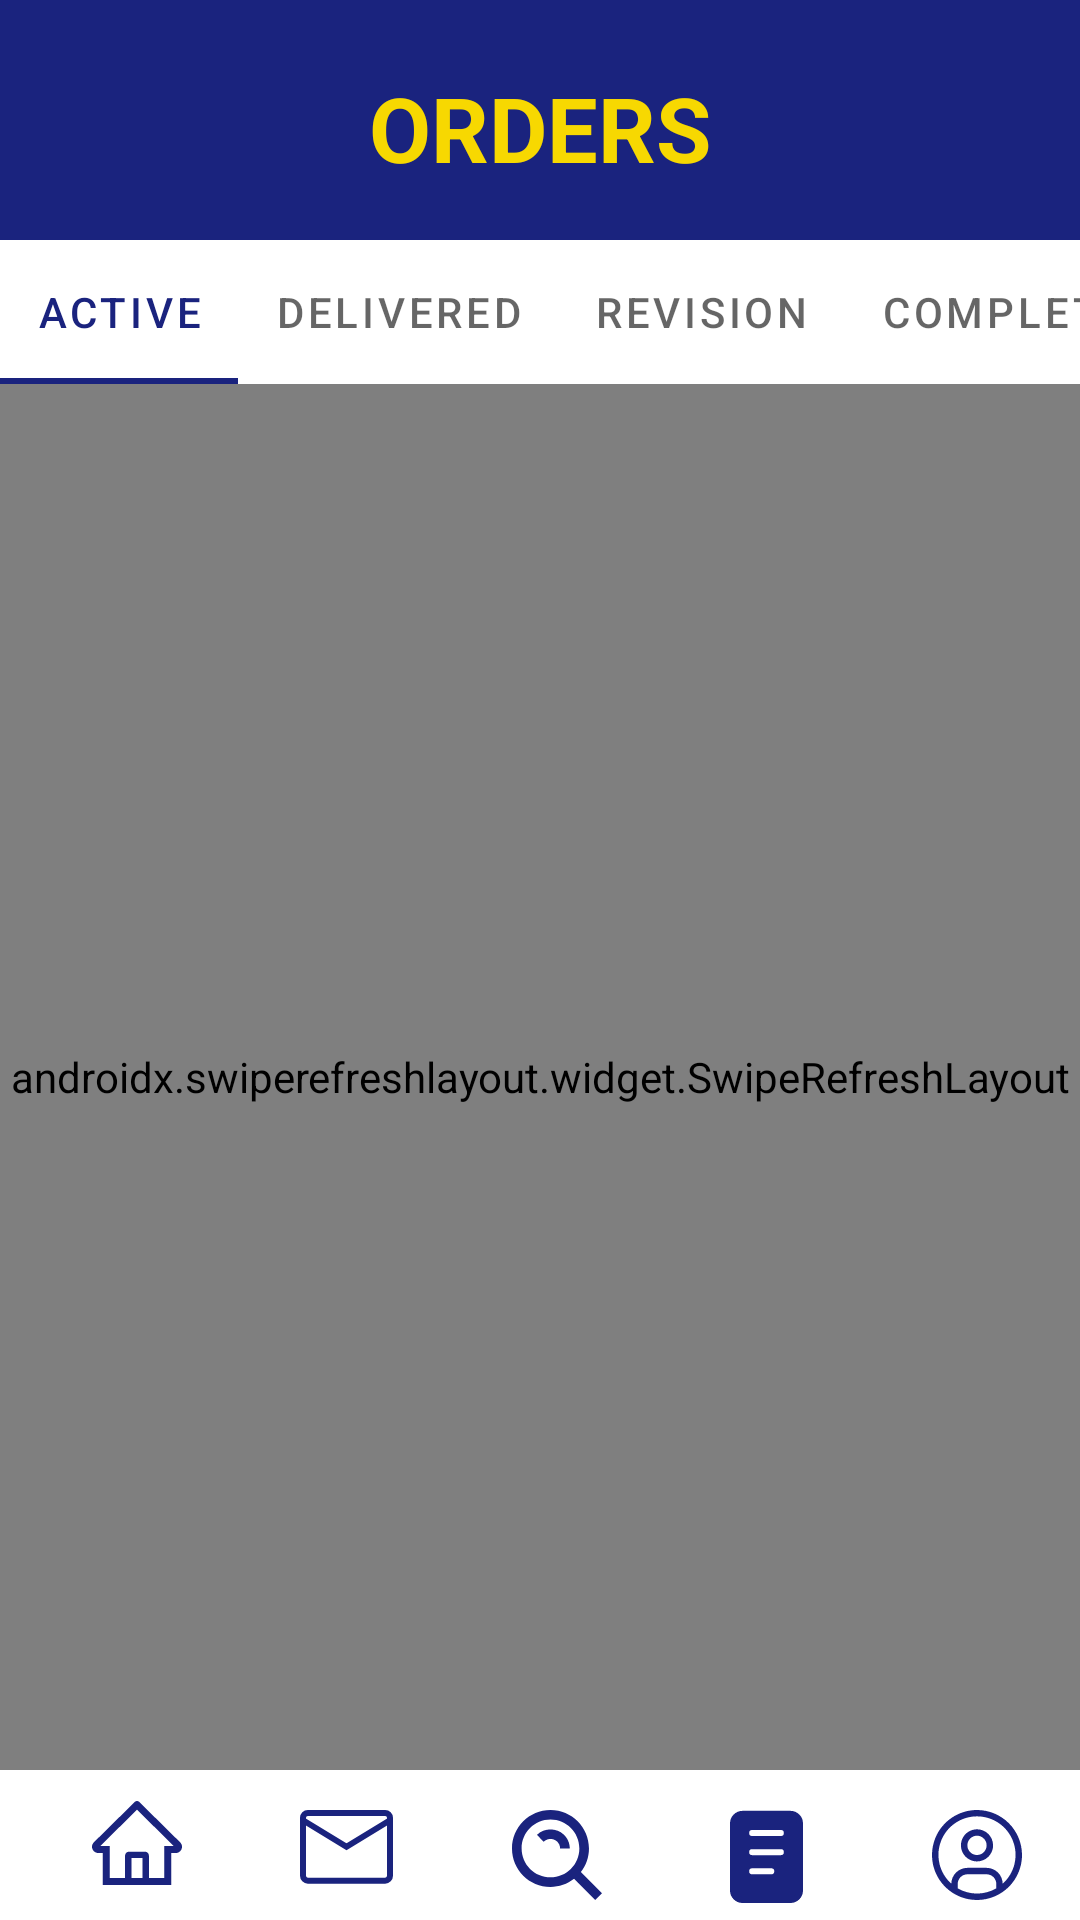

Write the Android layout XML for this screen, with the resource values it uses.
<!-- AndroidManifest.xml: application theme Theme.QUALTRIBE -->
<!-- res/layout/activity_contract.xml -->
<?xml version="1.0" encoding="utf-8"?>
<androidx.constraintlayout.widget.ConstraintLayout xmlns:android="http://schemas.android.com/apk/res/android"
    xmlns:app="http://schemas.android.com/apk/res-auto"
    xmlns:tools="http://schemas.android.com/tools"
    android:layout_width="match_parent"
    android:layout_height="match_parent"
    tools:context=".activities.Contract">

    <androidx.constraintlayout.widget.ConstraintLayout
        android:id="@+id/constraintLayout"
        android:layout_width="match_parent"
        android:layout_height="80dp"
        android:background="@color/blue"
        app:layout_constraintEnd_toEndOf="parent"
        app:layout_constraintStart_toStartOf="parent"
        app:layout_constraintTop_toTopOf="parent">


        <TextView
            android:id="@+id/imageView4"
            android:layout_width="170dp"
            android:layout_height="wrap_content"
            android:layout_marginTop="5dp"
            android:gravity="center"
            android:text="ORDERS"
            android:textColor="@color/yellow"
            android:textSize="30sp"
            android:textStyle="bold"
            app:layout_constraintBottom_toBottomOf="parent"
            app:layout_constraintEnd_toEndOf="parent"
            app:layout_constraintStart_toStartOf="parent"
            app:layout_constraintTop_toTopOf="parent" />


    </androidx.constraintlayout.widget.ConstraintLayout>

    <com.google.android.material.tabs.TabLayout
        android:id="@+id/tabLayout"
        android:layout_width="match_parent"
        android:layout_height="wrap_content"
        app:layout_constraintTop_toBottomOf="@+id/constraintLayout"
        app:tabMode="scrollable">


        <com.google.android.material.tabs.TabItem
            android:layout_width="wrap_content"
            android:layout_height="wrap_content"
            android:text="Active" />


        <com.google.android.material.tabs.TabItem
            android:layout_width="wrap_content"
            android:layout_height="wrap_content"
            android:text="Delivered" />

        <com.google.android.material.tabs.TabItem
            android:layout_width="wrap_content"
            android:layout_height="wrap_content"
            android:text="Revision" />

        <com.google.android.material.tabs.TabItem
            android:layout_width="wrap_content"
            android:layout_height="wrap_content"
            android:text="Completed" />


    </com.google.android.material.tabs.TabLayout>

    <androidx.swiperefreshlayout.widget.SwipeRefreshLayout
        android:layout_width="match_parent"
        android:id="@+id/swipeRefreshLayout"
        app:layout_constraintBottom_toBottomOf="parent"
        app:layout_constraintBottom_toTopOf="@+id/footer"
        app:layout_constraintEnd_toEndOf="parent"
        app:layout_constraintStart_toStartOf="parent"
        app:layout_constraintTop_toBottomOf="@+id/tabLayout"
        android:layout_height="0dp">

        <androidx.recyclerview.widget.RecyclerView
            android:id="@+id/orderRec"
            android:layout_width="match_parent"
            android:layout_height="match_parent"
            android:layout_marginTop="8dp"
            >

        </androidx.recyclerview.widget.RecyclerView>
    </androidx.swiperefreshlayout.widget.SwipeRefreshLayout>

    <RelativeLayout
        android:id="@+id/footer"
        android:layout_width="match_parent"
        android:layout_height="50dp"
        android:layout_alignParentBottom="true"
        android:background="@android:color/white"
        android:gravity="center"
        app:layout_constraintBottom_toBottomOf="parent"
        app:layout_constraintStart_toStartOf="parent">

        <LinearLayout
            android:layout_width="match_parent"
            android:layout_height="wrap_content"
            android:layout_marginLeft="2dp"
            android:layout_marginRight="2dp">

            <LinearLayout
                android:layout_width="0dp"
                android:layout_height="wrap_content"
                android:layout_marginLeft="11dp"
                android:layout_marginTop="5dp"
                android:layout_weight="1"
                android:orientation="vertical">

                <ImageView
                    android:id="@+id/home_ic"
                    android:layout_width="match_parent"
                    android:layout_height="wrap_content"
                    app:srcCompat="@drawable/ic_home" />

            </LinearLayout>

            <LinearLayout
                android:layout_width="0dp"
                android:layout_height="wrap_content"
                android:layout_marginLeft="5dp"
                android:layout_marginTop="8dp"
                android:layout_weight="1"
                android:orientation="vertical">


                <ImageView
                    android:id="@+id/msg_ic"
                    android:layout_width="match_parent"
                    android:layout_height="wrap_content"
                    android:src="@drawable/ic_message"></ImageView>

            </LinearLayout>

            <LinearLayout
                android:layout_width="0dp"
                android:layout_height="wrap_content"
                android:layout_marginLeft="5dp"
                android:layout_marginTop="8dp"
                android:layout_weight="1"
                android:orientation="vertical">


                <ImageView
                    android:id="@+id/search_ic"
                    android:layout_width="match_parent"
                    android:layout_height="wrap_content"
                    app:srcCompat="@drawable/ic_searchh" />

            </LinearLayout>

            <LinearLayout
                android:layout_width="0dp"
                android:layout_height="wrap_content"
                android:layout_marginLeft="5dp"
                android:layout_marginTop="8dp"
                android:layout_weight="1"
                android:orientation="vertical">


                <ImageView
                    android:id="@+id/order_ic"
                    android:layout_width="match_parent"
                    android:layout_height="wrap_content"
                    app:srcCompat="@drawable/ic_order2" />

            </LinearLayout>

            <LinearLayout
                android:layout_width="0dp"
                android:layout_height="wrap_content"
                android:layout_marginLeft="5dp"
                android:layout_marginTop="8dp"
                android:layout_weight="1"
                android:orientation="vertical">


                <ImageView
                    android:id="@+id/profile_ic"
                    android:layout_width="match_parent"
                    android:layout_height="wrap_content"
                    app:srcCompat="@drawable/ic_profile" />

            </LinearLayout>


        </LinearLayout>
    </RelativeLayout>


</androidx.constraintlayout.widget.ConstraintLayout>
<!-- resources referenced by this layout -->
<resources>
  <color name="blue">#1A237E</color>
  <color name="yellow">#F7D801</color>
  <!-- drawable ic_home (drawable) -->
  <vector xmlns:android="http://schemas.android.com/apk/res/android"
      android:width="30dp"
      android:height="28dp"
      android:viewportWidth="30"
      android:viewportHeight="28">
    <path
        android:pathData="M29.3779,13.7752L16.5917,1.1462L15.7347,0.2993C15.5394,0.1076 15.2753,0 15.0001,0C14.7248,0 14.4607,0.1076 14.2655,0.2993L0.6222,13.7752C0.4221,13.9722 0.264,14.2068 0.1572,14.4651C0.0503,14.7235 -0.0031,15.0004 0.0001,15.2795C0.0134,16.4305 0.9829,17.3494 2.1477,17.3494H3.5541V28H26.4461V17.3494H27.8822C28.448,17.3494 28.9808,17.1303 29.3812,16.7346C29.5783,16.5404 29.7346,16.3095 29.8408,16.0552C29.947,15.801 30.0011,15.5284 30,15.2533C30,14.6974 29.7783,14.1709 29.3779,13.7752ZM16.8531,25.6456H13.147V18.9746H16.8531V25.6456ZM24.0635,14.995V25.6456H18.9709V18.1898C18.9709,17.4671 18.3786,16.8818 17.6473,16.8818H12.3528C11.6215,16.8818 11.0292,17.4671 11.0292,18.1898V25.6456H5.9366V14.995H2.7599L15.0034,2.9055L15.7678,3.6609L27.2435,14.995H24.0635Z"
        android:fillColor="#1A237E"/>
  </vector>
  <!-- drawable ic_message (drawable) -->
  <vector xmlns:android="http://schemas.android.com/apk/res/android"
      android:width="31dp"
      android:height="25dp"
      android:viewportWidth="31"
      android:viewportHeight="25">
    <path
        android:pathData="M28.3889,1H2.6111C1.7213,1 1,1.7213 1,2.6111V21.9444C1,22.8342 1.7213,23.5556 2.6111,23.5556H28.3889C29.2787,23.5556 30,22.8342 30,21.9444V2.6111C30,1.7213 29.2787,1 28.3889,1Z"
        android:strokeWidth="2"
        android:fillColor="#00000000"
        android:strokeColor="#1A237E"
        android:strokeLineCap="round"/>
    <path
        android:pathData="M1,3.4167L15.5,12.2778L30,3.4167"
        android:strokeWidth="2"
        android:fillColor="#00000000"
        android:strokeColor="#1A237E"
        android:strokeLineCap="round"/>
  </vector>
  <!-- drawable ic_searchh (drawable) -->
  <vector xmlns:android="http://schemas.android.com/apk/res/android"
      android:width="30dp"
      android:height="31dp"
      android:viewportWidth="30"
      android:viewportHeight="31">
    <path
        android:pathData="M12.8294,25.6588C15.6759,25.6583 18.4404,24.7053 20.6826,22.9518L27.7324,30.0016L30,27.734L22.9502,20.6842C24.7047,18.4418 25.6582,15.6767 25.6588,12.8294C25.6588,5.7556 19.9032,0 12.8294,0C5.7556,0 0,5.7556 0,12.8294C0,19.9032 5.7556,25.6588 12.8294,25.6588ZM12.8294,3.2074C18.136,3.2074 22.4515,7.5229 22.4515,12.8294C22.4515,18.136 18.136,22.4515 12.8294,22.4515C7.5229,22.4515 3.2074,18.136 3.2074,12.8294C3.2074,7.5229 7.5229,3.2074 12.8294,3.2074Z"
        android:fillColor="#1A237E"/>
    <path
        android:pathData="M15.0937,10.5618C15.7015,11.1712 16.0367,11.9762 16.0367,12.8294H19.2441C19.2455,11.9865 19.0798,11.1517 18.7567,10.3733C18.4335,9.5949 17.9593,8.8882 17.3614,8.2942C14.9334,5.8694 10.7237,5.8694 8.2974,8.2942L10.5618,10.565C11.7806,9.3494 13.8814,9.3526 15.0937,10.5618Z"
        android:fillColor="#1A237E"/>
  </vector>
  <style name="Theme.QUALTRIBE" parent="Theme.MaterialComponents.DayNight.NoActionBar">
          
          <item name="colorPrimary">@color/blue</item>
  
          <item name="colorPrimaryVariant">#171E68</item>
          <item name="colorOnPrimary">@color/white</item>
          
          <item name="colorSecondary">@color/blue</item>
          <item name="colorSecondaryVariant">@color/teal_700</item>
          <item name="colorOnSecondary">@color/black</item>
          
          <item name="android:statusBarColor" tools:targetApi="l">?attr/colorPrimaryVariant</item>
          
  
  
      </style>
  <color name="white">#FFFFFFFF</color>
  <color name="teal_700">#FF018786</color>
  <color name="black">#FF000000</color>
</resources>
